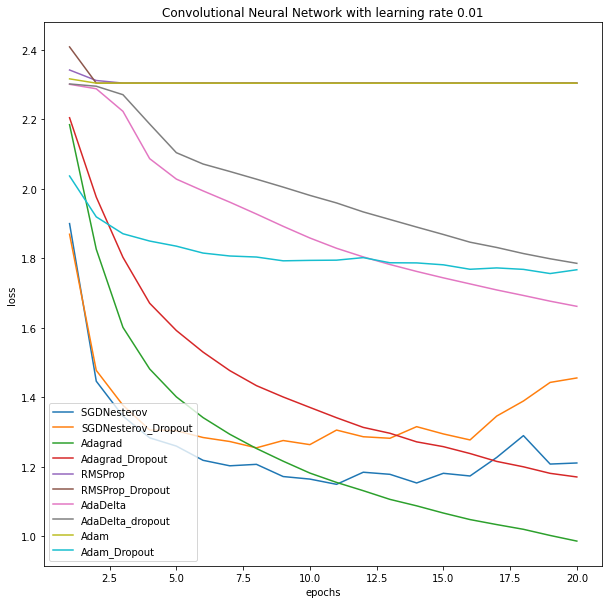

Source data for this figure (header and first rows):
SGDNesterov, 1.8992, 1.4458, 1.3452, 1.2829, 1.2591, 1.2182, 1.2024, 1.2066, 1.1715, 1.1642, 1.1491, 1.1839, 1.1779, 1.153, 1.1808, 1.1731, 1.2265, 1.2892, 1.2074, 1.2105
SGDNesterov_Dropout, 1.869, 1.477, 1.377, 1.306, 1.303, 1.284, 1.272, 1.254, 1.275, 1.263, 1.305, 1.286, 1.282, 1.315, 1.294, 1.277, 1.345, 1.389, 1.442, 1.455
Adagrad, 2.184, 1.825, 1.601, 1.481, 1.401, 1.341, 1.293, 1.252, 1.216, 1.181, 1.155, 1.131, 1.106, 1.087, 1.067, 1.048, 1.033, 1.02, 1.002, 0.9858
Adagrad_Dropout, 2.204, 1.976, 1.802, 1.67, 1.592, 1.53, 1.476, 1.433, 1.4, 1.37, 1.341, 1.313, 1.296, 1.271, 1.258, 1.238, 1.215, 1.2, 1.181, 1.17
RMSProp, 2.341, 2.311, 2.303, 2.303, 2.303, 2.303, 2.303, 2.303, 2.303, 2.303, 2.303, 2.303, 2.303, 2.303, 2.303, 2.303, 2.303, 2.303, 2.303, 2.303
RMSProp_Dropout, 2.408, 2.303, 2.303, 2.303, 2.303, 2.303, 2.303, 2.303, 2.303, 2.303, 2.303, 2.303, 2.303, 2.303, 2.303, 2.303, 2.303, 2.303, 2.304, 2.304
AdaDelta, 2.3, 2.287, 2.222, 2.086, 2.027, 1.993, 1.961, 1.927, 1.891, 1.858, 1.828, 1.803, 1.782, 1.762, 1.743, 1.726, 1.708, 1.692, 1.676, 1.661
AdaDelta_dropout, 2.301, 2.294, 2.27, 2.186, 2.103, 2.071, 2.049, 2.027, 2.004, 1.98, 1.959, 1.933, 1.911, 1.889, 1.868, 1.846, 1.831, 1.813, 1.798, 1.785
Adam, 2.316, 2.303, 2.304, 2.303, 2.303, 2.303, 2.303, 2.303, 2.303, 2.303, 2.303, 2.303, 2.303, 2.303, 2.303, 2.303, 2.303, 2.303, 2.303, 2.303
Adam_Dropout, 2.036, 1.919, 1.87, 1.849, 1.834, 1.814, 1.806, 1.803, 1.792, 1.793, 1.794, 1.801, 1.786, 1.786, 1.781, 1.768, 1.772, 1.768, 1.756, 1.766
